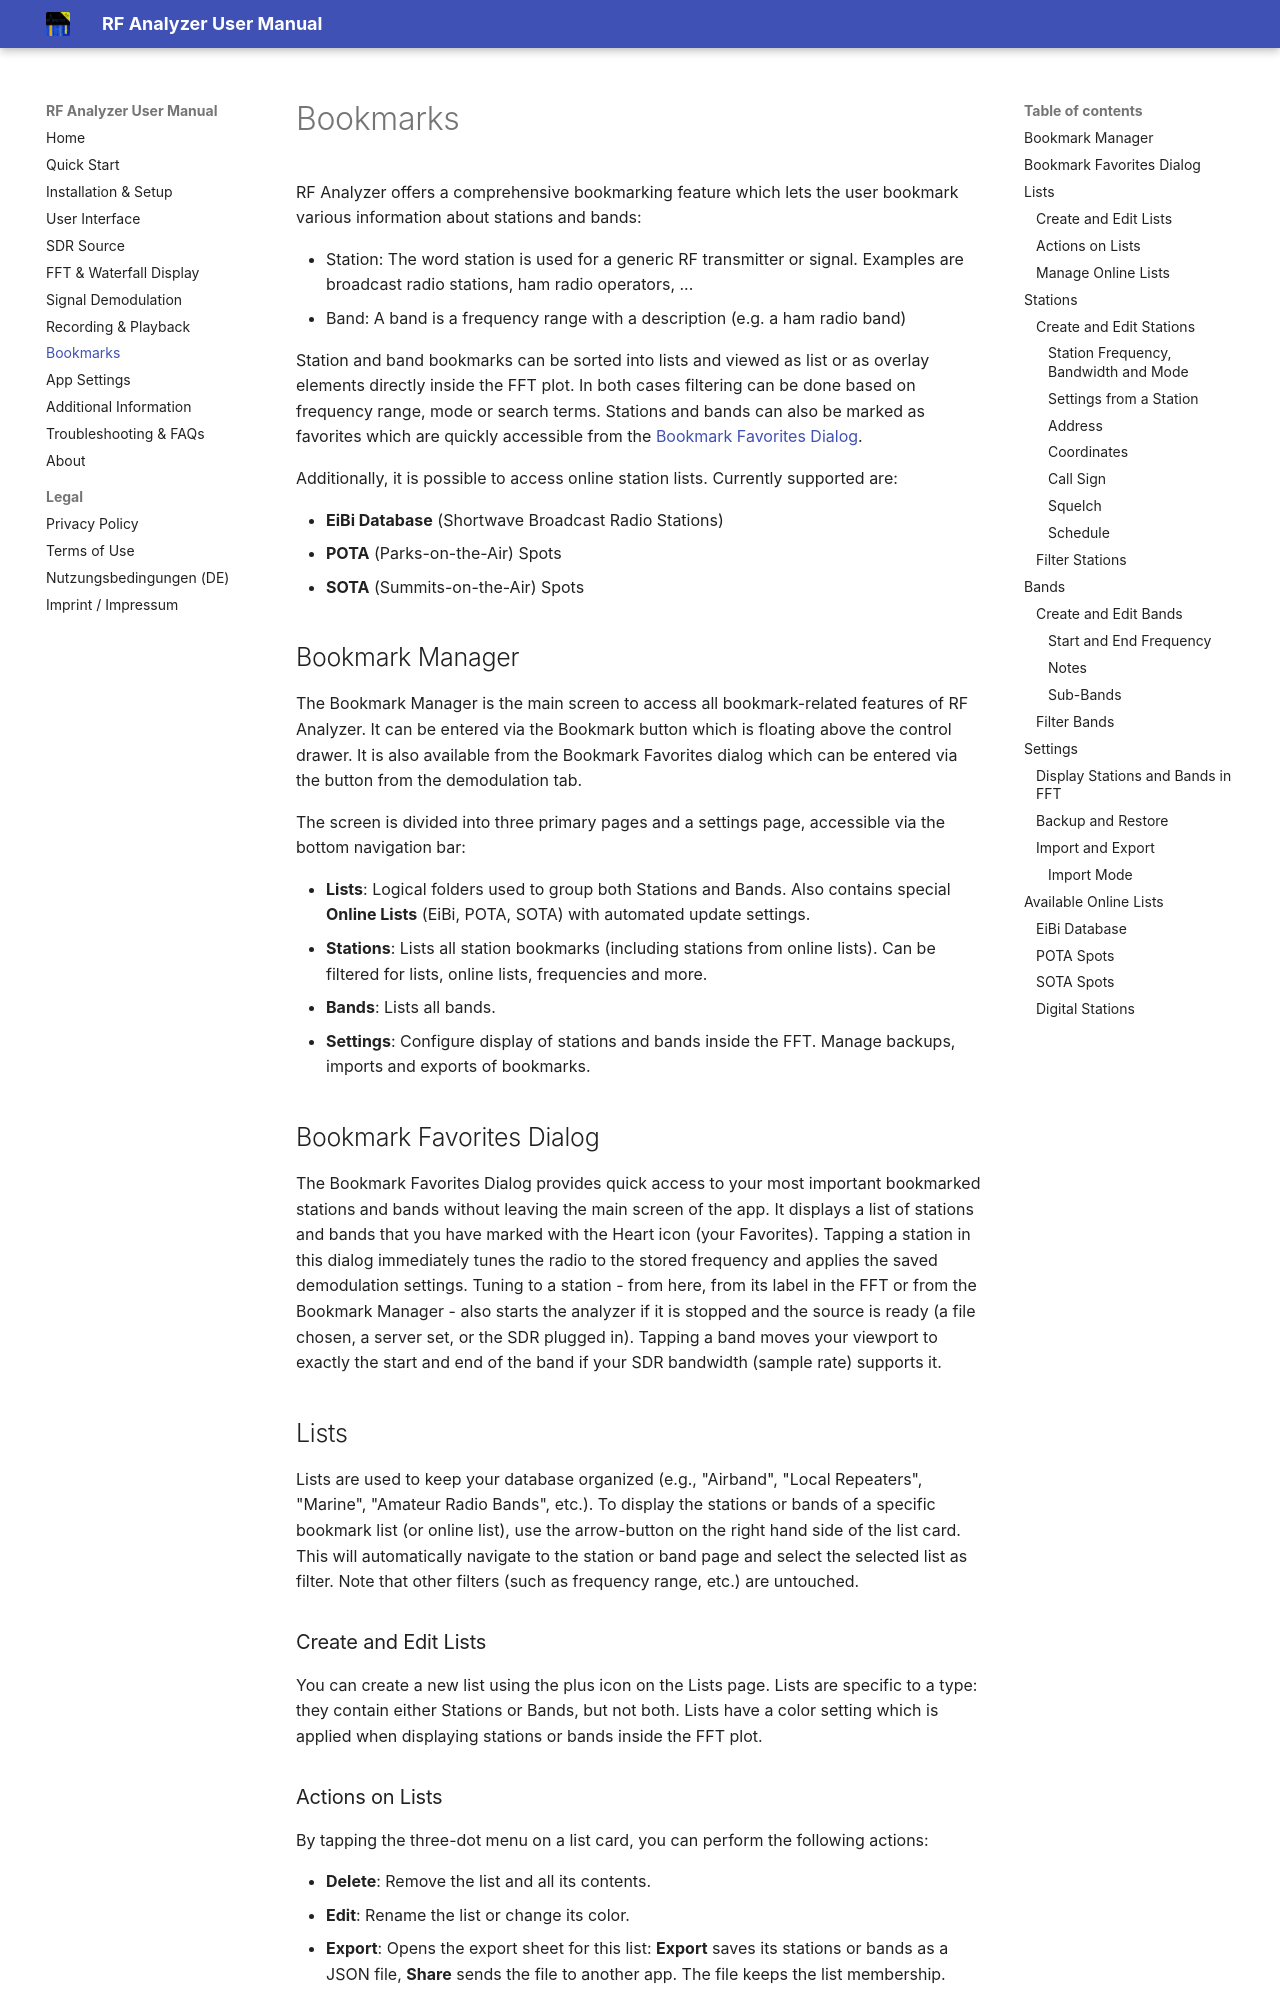

repository: demantz/RFAnalyzer · page: bookmarks.html · generator: mkdocs

# Bookmarks

RF Analyzer offers a comprehensive bookmarking feature which lets the user
bookmark various information about stations and bands:

- Station: The word station is used for a generic RF transmitter or signal.
  Examples are broadcast radio stations, ham radio operators, ...
- Band: A band is a frequency range with a description (e.g. a ham radio band)

Station and band bookmarks can be sorted into lists and viewed as list or
as overlay elements directly inside the FFT plot. In both cases filtering can
be done based on frequency range, mode or search terms. Stations and bands can
also be marked as favorites which are quickly accessible from the [Bookmark
Favorites Dialog](#bookmark-favorites-dialog).

Additionally, it is possible to access online station lists. Currently supported are:

- **EiBi Database** (Shortwave Broadcast Radio Stations)
- **POTA** (Parks-on-the-Air) Spots
- **SOTA** (Summits-on-the-Air) Spots

## Bookmark Manager

The Bookmark Manager is the main screen to access all bookmark-related features
of RF Analyzer. It can be entered via the Bookmark button which is floating
above the control drawer. It is also available from the Bookmark Favorites
dialog which can be entered via the button from the demodulation tab.

The screen is divided into three primary pages and a settings page, accessible
via the bottom navigation bar:

* **Lists**: Logical folders used to group both Stations and Bands. Also
  contains special **Online Lists** (EiBi, POTA, SOTA) with automated update
  settings.
* **Stations**: Lists all station bookmarks (including stations from online
  lists). Can be filtered for lists, online lists, frequencies and more.
* **Bands**: Lists all bands.
* **Settings**: Configure display of stations and bands inside the FFT. Manage
  backups, imports and exports of bookmarks.

## Bookmark Favorites Dialog

The Bookmark Favorites Dialog provides quick access to your most important
bookmarked stations and bands without leaving the main screen of the app. It
displays a list of stations and bands that you have marked with the Heart icon
(your Favorites). Tapping a station in this dialog immediately tunes the radio
to the stored frequency and applies the saved demodulation settings. Tuning to
a station - from here, from its label in the FFT or from the Bookmark Manager -
also starts the analyzer if it is stopped and the source is ready (a file
chosen, a server set, or the SDR plugged in). Tapping a
band moves your viewport to exactly the start and end of the band if your SDR
bandwidth (sample rate) supports it.

## Lists

Lists are used to keep your database organized (e.g., "Airband", "Local
Repeaters", "Marine", "Amateur Radio Bands", etc.). To display the stations or
bands of a specific bookmark list (or online list), use the arrow-button on the
right hand side of the list card. This will automatically navigate to the
station or band page and select the selected list as filter. Note that
other filters (such as frequency range, etc.) are untouched.

### Create and Edit Lists

You can create a new list using the plus icon on the Lists page.
Lists are specific to a type: they contain either Stations or Bands, but
not both. Lists have a color setting which is applied when displaying
stations or bands inside the FFT plot.
